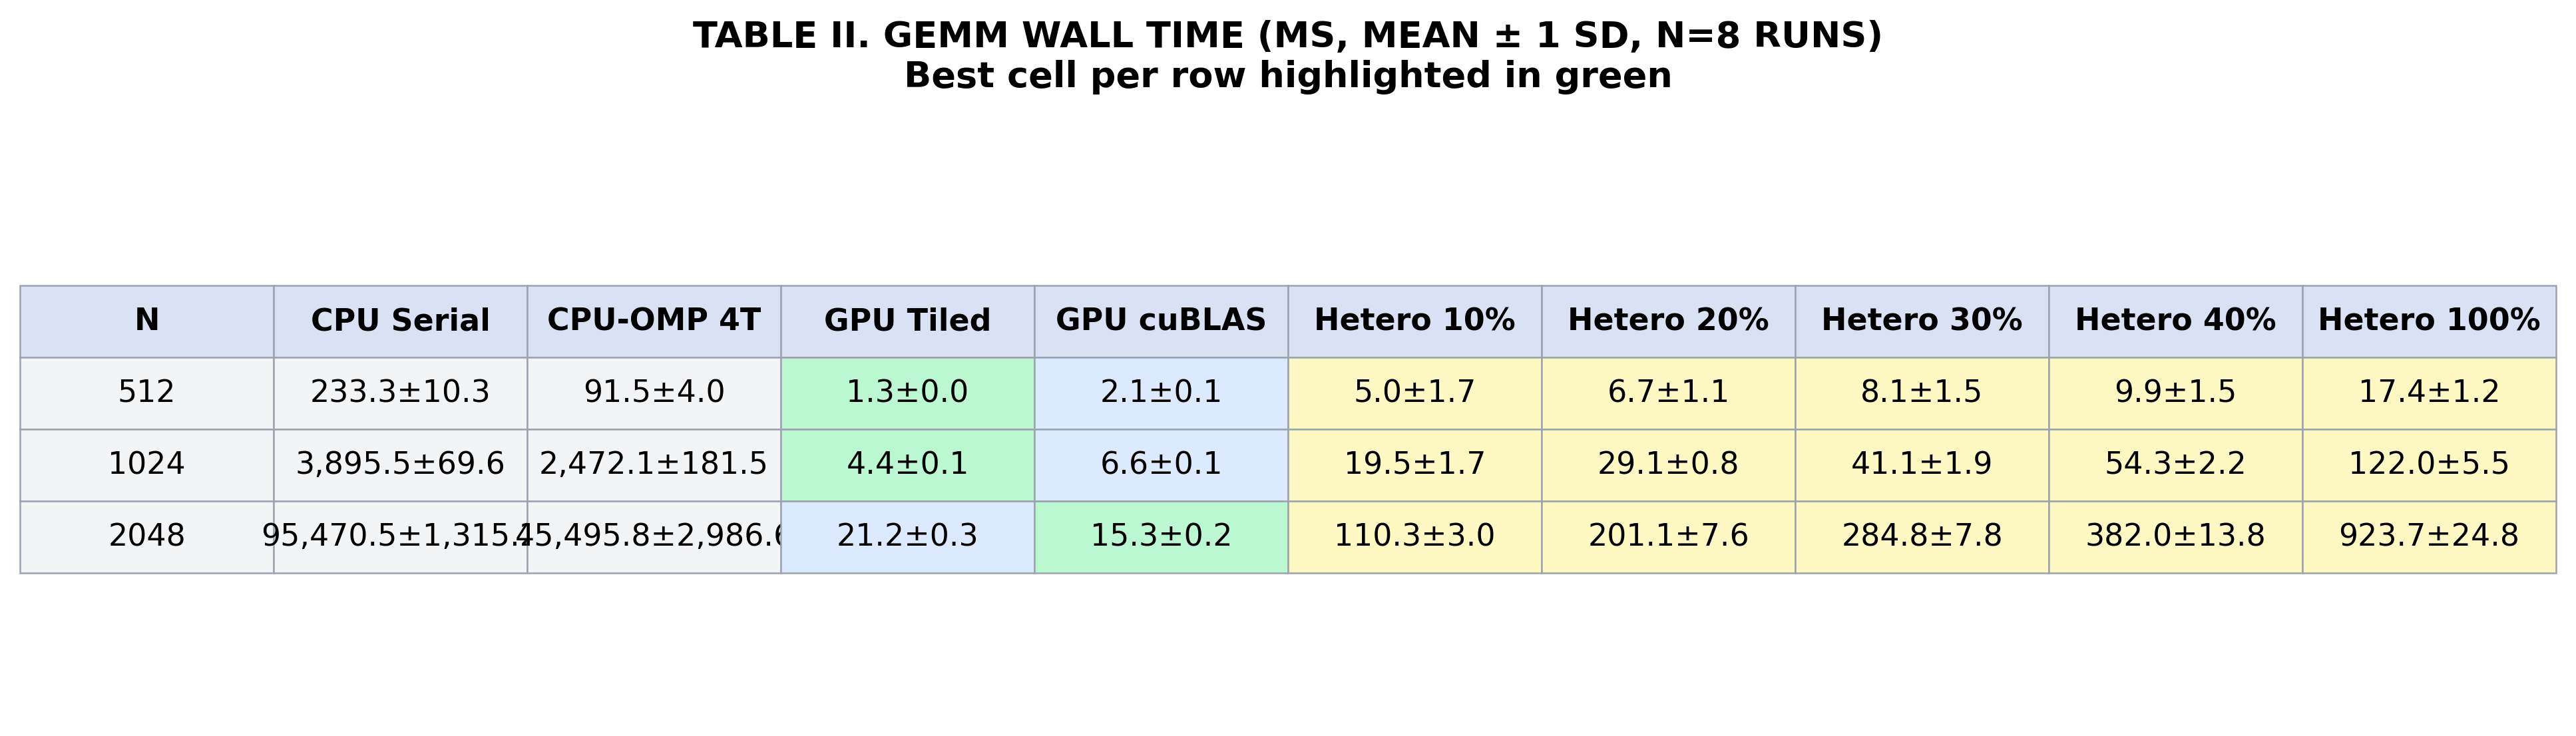

Write Python code to recreate this figure.
import pandas as pd
import matplotlib.pyplot as plt

# =====================================================
# LOAD CSV
# =====================================================
df = pd.read_csv("gemm_results(kaggle).csv")   # <-- change filename if needed
df.columns = df.columns.str.strip()

# =====================================================
# CONFIG LABELS
# =====================================================
def config_name(row):
    impl = str(row["implementation"]).strip()

    if impl == "CPU_Serial":
        return "CPU Serial"

    elif impl == "CPU_OMP":
        return f"CPU-OMP {int(row['threads'])}T"

    elif impl == "GPU_Tiled":
        return "GPU Tiled"

    elif impl == "GPU_cuBLAS":
        return "GPU cuBLAS"

    elif impl == "CPU_GPU_Hetero":
        pct = int(row["cpu_fraction"] * 100)
        return f"Hetero {pct}%"

    return "Unknown"

df["Config"] = df.apply(config_name, axis=1)

# =====================================================
# MATRIX SIZES TO SHOW
# =====================================================
sizes = [512, 1024, 2048]

# =====================================================
# CONFIGS TO SHOW
# =====================================================
wanted = [
    "CPU Serial",
    "CPU-OMP 4T",
    "GPU Tiled",
    "GPU cuBLAS",
    "Hetero 10%",
    "Hetero 20%",
    "Hetero 30%",
    "Hetero 40%",
    "Hetero 100%"
]

# =====================================================
# BUILD TABLE
# =====================================================
rows = []

for n in sizes:
    row_data = {"N": n}

    temp = df[df["N"] == n]

    for cfg in wanted:
        sub = temp[temp["Config"] == cfg]

        mean = sub["wall_total_ms"].mean()
        std = sub["wall_total_ms"].std()

        row_data[cfg] = f"{mean:,.1f}±{std:,.1f}"

    rows.append(row_data)

table_df = pd.DataFrame(rows)

print(table_df.to_string(index=False))

# =====================================================
# DRAW TABLE
# =====================================================
fig, ax = plt.subplots(figsize=(13, 3.8))
ax.axis("off")

table = ax.table(
    cellText=table_df.values,
    colLabels=table_df.columns,
    loc="center",
    cellLoc="center"
)

table.auto_set_font_size(False)
table.set_fontsize(11)
table.scale(1, 2.2)

# ── Colour scheme ──────────────────────────────────────────────────────────────
HDR_COLOR    = "#d9e1f2"   # blue-grey header
GPU_COLOR    = "#dbeafe"   # light blue  — GPU columns
CPU_COLOR    = "#f3f4f6"   # light grey  — CPU columns
HETERO_COLOR = "#fef9c3"   # light amber — hetero columns
BEST_COLOR   = "#bbf7d0"   # light green — best (min) cell per data row

# Map column index → category
col_names = list(table_df.columns)  # ["N", "CPU Serial", "CPU-OMP 16T", ...]

def col_category(name):
    if "Hetero" in name:
        return "hetero"
    elif "GPU" in name:
        return "gpu"
    elif name == "N":
        return "header"
    else:
        return "cpu"

# For each data row, find the column index with the minimum mean wall time
def best_col_for_row(row_values):
    # row_values is a list of strings like "5.3±1.2"; skip "N" col (index 0)
    min_val = float("inf")
    min_idx = -1
    for i, v in enumerate(row_values[1:], start=1):
        try:
            mean = float(str(v).split("±")[0].replace(",", ""))
            if mean < min_val:
                min_val = mean
                min_idx = i
        except ValueError:
            pass
    return min_idx

best_cols = [best_col_for_row(list(table_df.iloc[r])) for r in range(len(table_df))]

# Styling
for (row, col), cell in table.get_celld().items():
    cell.set_edgecolor("#9CA3AF")
    cell.set_linewidth(0.6)

    if row == 0:
        cell.set_facecolor(HDR_COLOR)
        cell.set_text_props(weight="bold")
        continue

    # Check if this cell is the best in its data row
    data_row = row - 1
    if col == best_cols[data_row]:
        cell.set_facecolor(BEST_COLOR)
        continue

    cat = col_category(col_names[col])
    if cat == "hetero":
        cell.set_facecolor(HETERO_COLOR)
    elif cat == "gpu":
        cell.set_facecolor(GPU_COLOR)
    else:
        cell.set_facecolor(CPU_COLOR)

plt.title(
    "TABLE II. GEMM WALL TIME (MS, MEAN ± 1 SD, N=8 RUNS)\n"
    "Best cell per row highlighted in green",
    fontsize=13,
    fontweight="bold",
    pad=20
)

plt.tight_layout()
plt.savefig("gemm_table.png", dpi=300, bbox_inches="tight")
plt.show()
